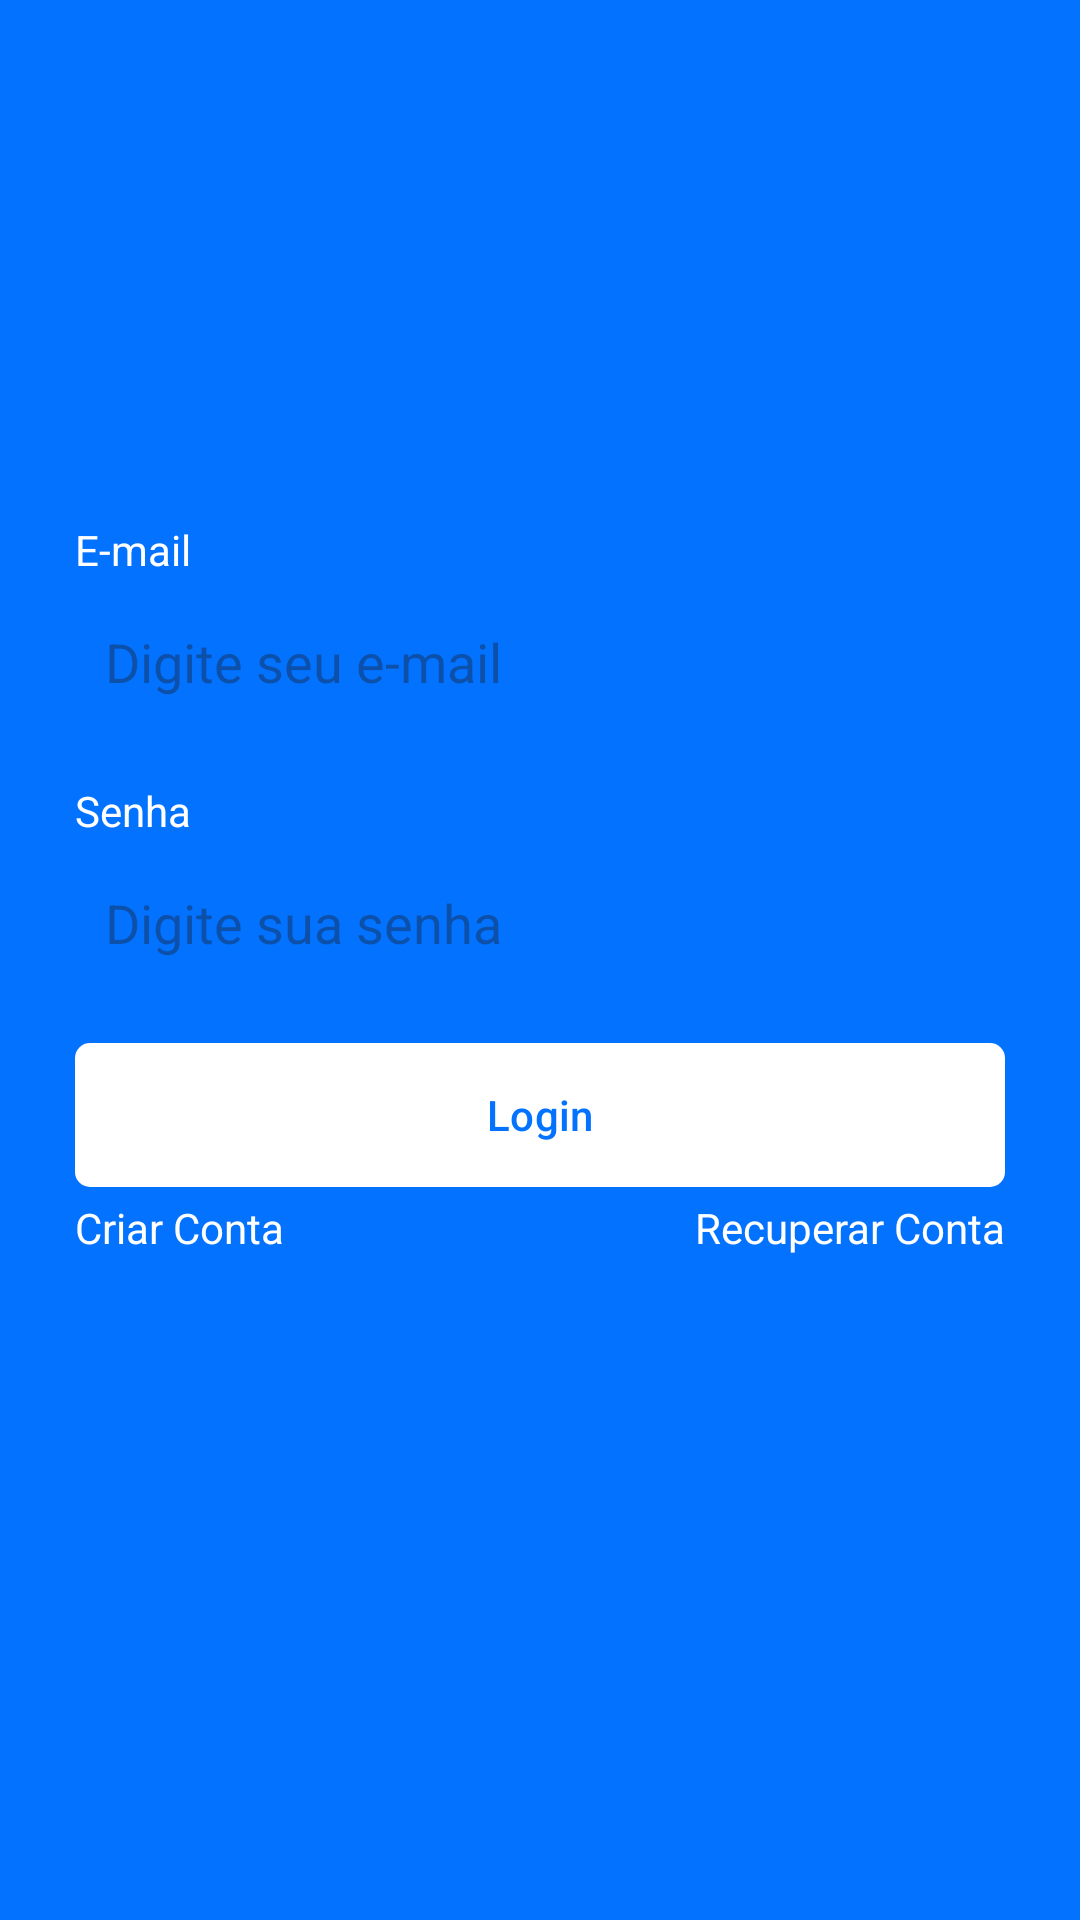

Produce the Android XML layout that renders to this screen, including the resource entries it uses.
<!-- AndroidManifest.xml: application theme Theme.Joaopaulo -->
<!-- res/layout/fragment_login.xml -->
<?xml version="1.0" encoding="utf-8"?>
<androidx.constraintlayout.widget.ConstraintLayout xmlns:android="http://schemas.android.com/apk/res/android"
    xmlns:tools="http://schemas.android.com/tools"
    android:layout_width="match_parent"
    android:layout_height="match_parent"
    xmlns:app="http://schemas.android.com/apk/res-auto"
    tools:context=".ui.auth.LoginFragment">


    <LinearLayout
        android:id="@+id/linearlayout"
        android:layout_width="0dp"
        android:layout_height="wrap_content"
        app:layout_constraintBottom_toBottomOf="parent"
        app:layout_constraintEnd_toEndOf="parent"
        app:layout_constraintStart_toStartOf="parent"
        app:layout_constraintTop_toTopOf="parent"
        android:orientation="vertical"
        android:layout_marginHorizontal="25dp">
         <TextView
            android:layout_width="wrap_content"
            android:layout_height="wrap_content"
            android:text="E-mail"
            android:textColor="@color/white"/>
         <EditText
            android:layout_width="match_parent"
            android:layout_height="48dp"
            android:hint="Digite seu e-mail"
            android:inputType="textEmailAddress"
            android:background="@drawable/bg_edit_text"
            android:padding="10dp"
            android:layout_marginTop="4dp"/>
         <TextView
            android:layout_width="wrap_content"
            android:layout_height="wrap_content"
            android:text="Senha"
            android:textColor="@color/white"
            android:layout_marginTop="16dp"/>
         <EditText
            android:layout_width="match_parent"
            android:layout_height="48dp"
            android:inputType="textPassword"
            android:hint="Digite sua senha"
            android:background="@drawable/bg_edit_text"
            android:padding="10dp"
            android:layout_marginTop="4dp"/>
        <com.google.android.material.button.MaterialButton
            android:layout_width="match_parent"
            android:layout_height="wrap_content"
            app:backgroundTint="@null"
            android:background="@drawable/bg_btn"
            android:text="Login"
            android:textColor="@color/basica"
            android:layout_marginTop="16dp"/>
         <LinearLayout
            android:layout_width="match_parent"
            android:layout_height="wrap_content"
            android:orientation="horizontal"
            android:layout_marginTop="4dp">
         <TextView
            android:layout_width="wrap_content"
            android:layout_height="wrap_content"
            android:text="Criar Conta"
            android:layout_weight="1"
            android:textAlignment="textStart"
            android:textColor="@color/white"/>

         <TextView
            android:layout_width="wrap_content"
            android:layout_height="wrap_content"
            android:text="Recuperar Conta"
            android:layout_weight="1"
            android:textAlignment="textEnd"
            android:textColor="@color/white"/>
         </LinearLayout>
         <ProgressBar
            android:layout_width="wrap_content"
            android:layout_height="wrap_content"
            android:indeterminateTint="@color/white"
            android:layout_gravity="center"/>
    </LinearLayout>
</androidx.constraintlayout.widget.ConstraintLayout>
<!-- resources referenced by this layout -->
<resources>
  <color name="basica">#0372FF</color>
  <color name="white">#FFFFFFFF</color>
  <!-- drawable bg_btn (drawable) -->
  <?xml version="1.0" encoding="utf-8"?>
  <shape xmlns:android="http://schemas.android.com/apk/res/android" 
      android:shape="rectangle">
      <solid android:color="@color/white"/>
      <corners android:radius="5dp"/>
  
      
  
  </shape>
  <style name="Theme.Joaopaulo" parent="Base.Theme.Joaopaulo" />
  <style name="Base.Theme.Joaopaulo" parent="Theme.Material3.DayNight.NoActionBar">
          
          <item name="colorPrimary">@color/basica</item>
          <item name="colorPrimaryVariant">@color/basica</item>
          <item name="android:windowBackground">@color/basica</item>
      </style>
</resources>
